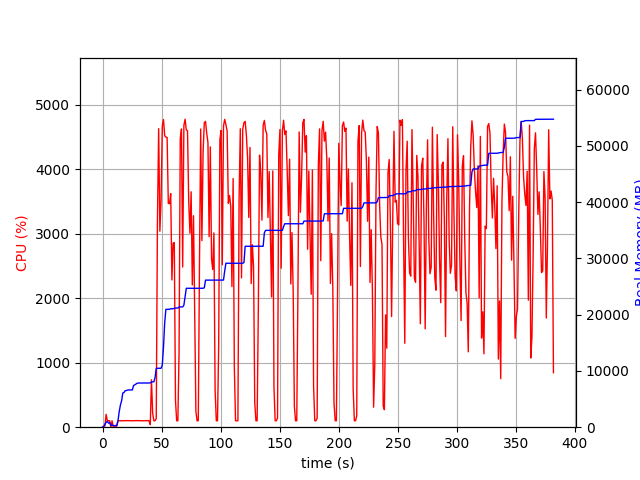

Source data for this figure (header and first rows):
elapsed_time, nproc, cpu, mem_real, mem_virtual
4.267692565917969e-05, 1, 0.0, 9.711, 3186
1.008, 2, 20.8, 45.39, 149.4
2.016, 4, 18.8, 542.7, 2190
3.024, 4, 199.2, 849.8, 2524
4.033, 5, 101.0, 1045, 2922
5.043, 3, 100.1, 719.0, 2018
6.052, 3, 100.1, 794.5, 2162
7.06, 4, 2.0, 329.1, 1846
8.069, 3, 99.2, 346.8, 1624
9.078, 3, 3.0, 313.4, 1572
10.09, 3, 0.0, 250.0, 1510
11.1, 3, 3.0, 313.9, 1578
12.11, 1, 19.8, 332.8, 1685
13.11, 1, 99.1, 1195, 2629
14.12, 1, 101.0, 2781, 4997
15.13, 1, 99.1, 3939, 6783
16.14, 1, 100.1, 4697, 8687
17.15, 1, 99.1, 6083, 8687
18.16, 1, 101.1, 6169, 8699
19.17, 1, 99.8, 6489, 8699
20.18, 1, 102.7, 6521, 8827
21.2, 1, 100.8, 6595, 8827
22.21, 1, 101.9, 6623, 8827
23.22, 1, 99.9, 6623, 8827
24.23, 1, 99.7, 6625, 8827
25.24, 1, 99.8, 6627, 8827
26.26, 1, 99.8, 7405, 10875
27.27, 1, 102.7, 7531, 10875
28.28, 1, 99.7, 7667, 10875
29.29, 1, 103.8, 7819, 10875
30.3, 1, 98.8, 7853, 10875
31.32, 1, 102.9, 7855, 10875
32.33, 1, 99.8, 7855, 10875
33.34, 1, 99.8, 7855, 10875
34.35, 1, 100.9, 7857, 10875
35.36, 1, 99.7, 7857, 10875
36.37, 1, 102.8, 7859, 10875
37.39, 1, 99.8, 7859, 10875
38.4, 1, 102.8, 7861, 11035
39.41, 2, 98.9, 7869, 14221
40.42, 1, 39.5, 7862, 11035
41.43, 1, 734.4, 8071, 14498
42.45, 1, 218.8, 8071, 14498
43.46, 1, 99.8, 8071, 14498
44.47, 1, 99.9, 8825, 17570
45.48, 1, 132.4, 10469, 17762
46.5, 1, 3187, 10477, 17762
47.53, 1, 4628, 10477, 17762
48.56, 1, 3039, 10477, 17762
49.57, 1, 3504, 10479, 17762
50.59, 1, 4661, 11046, 25491
51.62, 1, 4770, 14232, 25713
52.65, 1, 4519, 18585, 26129
53.66, 1, 4497, 20955, 26129
54.69, 1, 4492, 20955, 26129
55.7, 1, 3469, 20961, 26129
56.73, 1, 3465, 20965, 26129
57.74, 1, 3621, 21057, 26353
58.75, 1, 2283, 21057, 26353
59.76, 1, 2853, 21057, 26353
... 317 more rows
